Dataset: bm-vs-av-v2-augmented (GitHub, pedroescalfonimoraes/final-project-plagues-recognition-master). Classes: acaro vermelho, bicho mineiro.

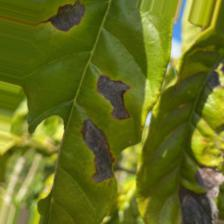
Label: bicho mineiro

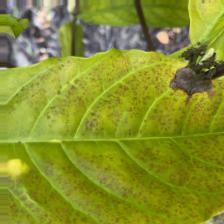
Label: acaro vermelho

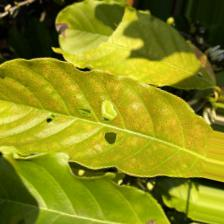
Label: acaro vermelho

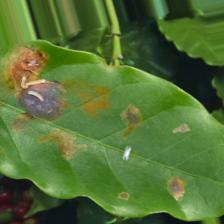
Label: bicho mineiro

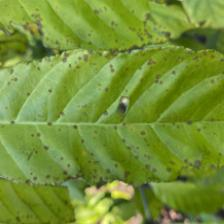
Label: acaro vermelho

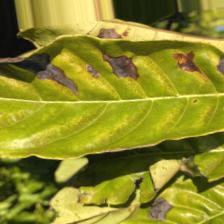
Label: bicho mineiro
